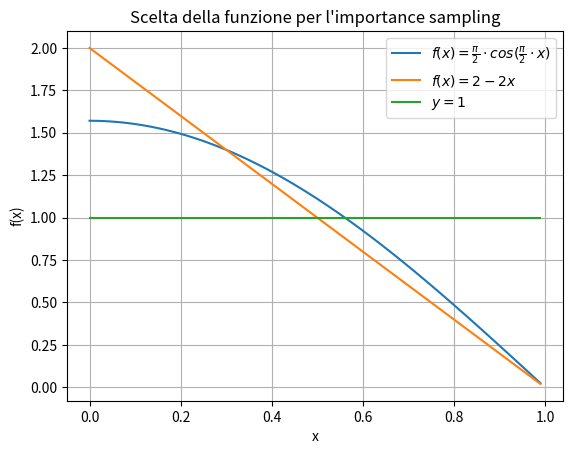

Source code (Python):
import numpy as np
import matplotlib
import matplotlib.pyplot as plt

x=np.arange(0.0, 1.0, 0.015)
f1=np.pi/2*np.cos(np.pi/2*x)
f2=-2*x+2
f3= x-x+1
fig, ax = plt.subplots()
ax.plot(x, f1, label=r'$f(x)=\frac{\pi}{2}\cdot cos(\frac{\pi}{2}\cdot x)$')
ax.plot(x, f2, label=r'$f(x)=2-2x$')
ax.plot(x, f3, label=r'$y=1$')
plt.xlabel('x')
plt.ylabel('f(x)')
plt.title('Scelta della funzione per l\'importance sampling')
plt.grid()
legend=ax.legend()
plt.show()
